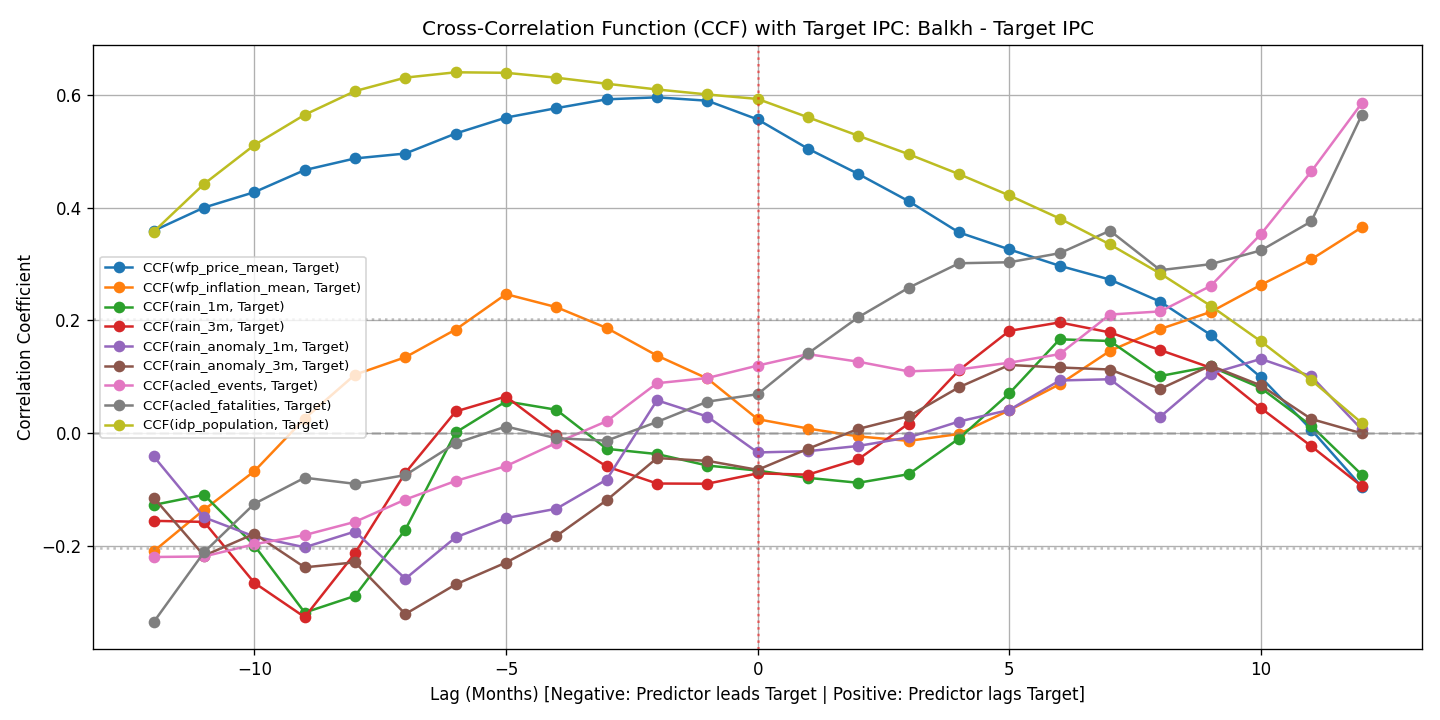

Source data for this figure (header and first rows):
lag, acled_events, acled_fatalities, idp_population, rain_1m, rain_3m, rain_anomaly_1m, rain_anomaly_3m, wfp_inflation_mean, wfp_price_mean
-12, -0.22, -0.3354, 0.3576, -0.1276, -0.1558, -0.04143, -0.1148, -0.2098, 0.3593
-11, -0.2191, -0.2116, 0.4424, -0.1096, -0.1577, -0.1497, -0.2177, -0.1361, 0.4005
-10, -0.1973, -0.1255, 0.5114, -0.1997, -0.2659, -0.1836, -0.1787, -0.0676, 0.4278
-9, -0.1811, -0.07926, 0.5652, -0.3187, -0.3267, -0.2027, -0.2384, 0.02586, 0.467
-8, -0.1576, -0.09011, 0.6072, -0.2891, -0.2132, -0.1748, -0.2295, 0.1038, 0.4877
-7, -0.118, -0.0746, 0.6312, -0.1714, -0.07049, -0.2586, -0.3213, 0.1347, 0.4964
-6, -0.08494, -0.01797, 0.6406, 0.001128, 0.03835, -0.185, -0.2687, 0.1839, 0.5319
-5, -0.05858, 0.01164, 0.6397, 0.05632, 0.06487, -0.1509, -0.2299, 0.2467, 0.5602
-4, -0.01743, -0.009116, 0.631, 0.04141, -0.002704, -0.1343, -0.1827, 0.2236, 0.577
-3, 0.02112, -0.01342, 0.6203, -0.02797, -0.05933, -0.08256, -0.1191, 0.1866, 0.5927
-2, 0.08857, 0.0198, 0.6101, -0.03723, -0.08955, 0.05825, -0.04437, 0.1376, 0.5961
-1, 0.09775, 0.05579, 0.6013, -0.05762, -0.08992, 0.02933, -0.04931, 0.09694, 0.5902
0, 0.1199, 0.06908, 0.5933, -0.06658, -0.07157, -0.0344, -0.06526, 0.0247, 0.5569
1, 0.1402, 0.1414, 0.5607, -0.07949, -0.07379, -0.03215, -0.0278, 0.008055, 0.5049
2, 0.1267, 0.2057, 0.5279, -0.08824, -0.04638, -0.02284, 0.007394, -0.005885, 0.46
3, 0.1096, 0.2581, 0.4952, -0.073, 0.01684, -0.007662, 0.02988, -0.01387, 0.4118
4, 0.113, 0.3015, 0.4598, -0.009642, 0.1117, 0.02049, 0.08137, -0.001567, 0.3563
5, 0.1249, 0.3033, 0.4219, 0.07056, 0.1815, 0.04112, 0.1209, 0.04061, 0.3261
6, 0.1402, 0.3194, 0.381, 0.1665, 0.1965, 0.09342, 0.1165, 0.08669, 0.2971
7, 0.2105, 0.3593, 0.335, 0.1635, 0.1787, 0.09557, 0.1129, 0.1459, 0.2725
8, 0.216, 0.2893, 0.2832, 0.1013, 0.1473, 0.02905, 0.07855, 0.1848, 0.2332
9, 0.2612, 0.2999, 0.226, 0.1183, 0.1161, 0.1054, 0.1198, 0.215, 0.1744
10, 0.3533, 0.3244, 0.1628, 0.08, 0.04423, 0.1317, 0.08457, 0.2632, 0.09895
11, 0.4645, 0.3758, 0.09402, 0.01289, -0.02332, 0.1009, 0.02499, 0.3085, 0.005992
12, 0.5853, 0.5643, 0.0182, -0.07361, -0.09416, 0.006597, -0.0003803, 0.3651, -0.09488
